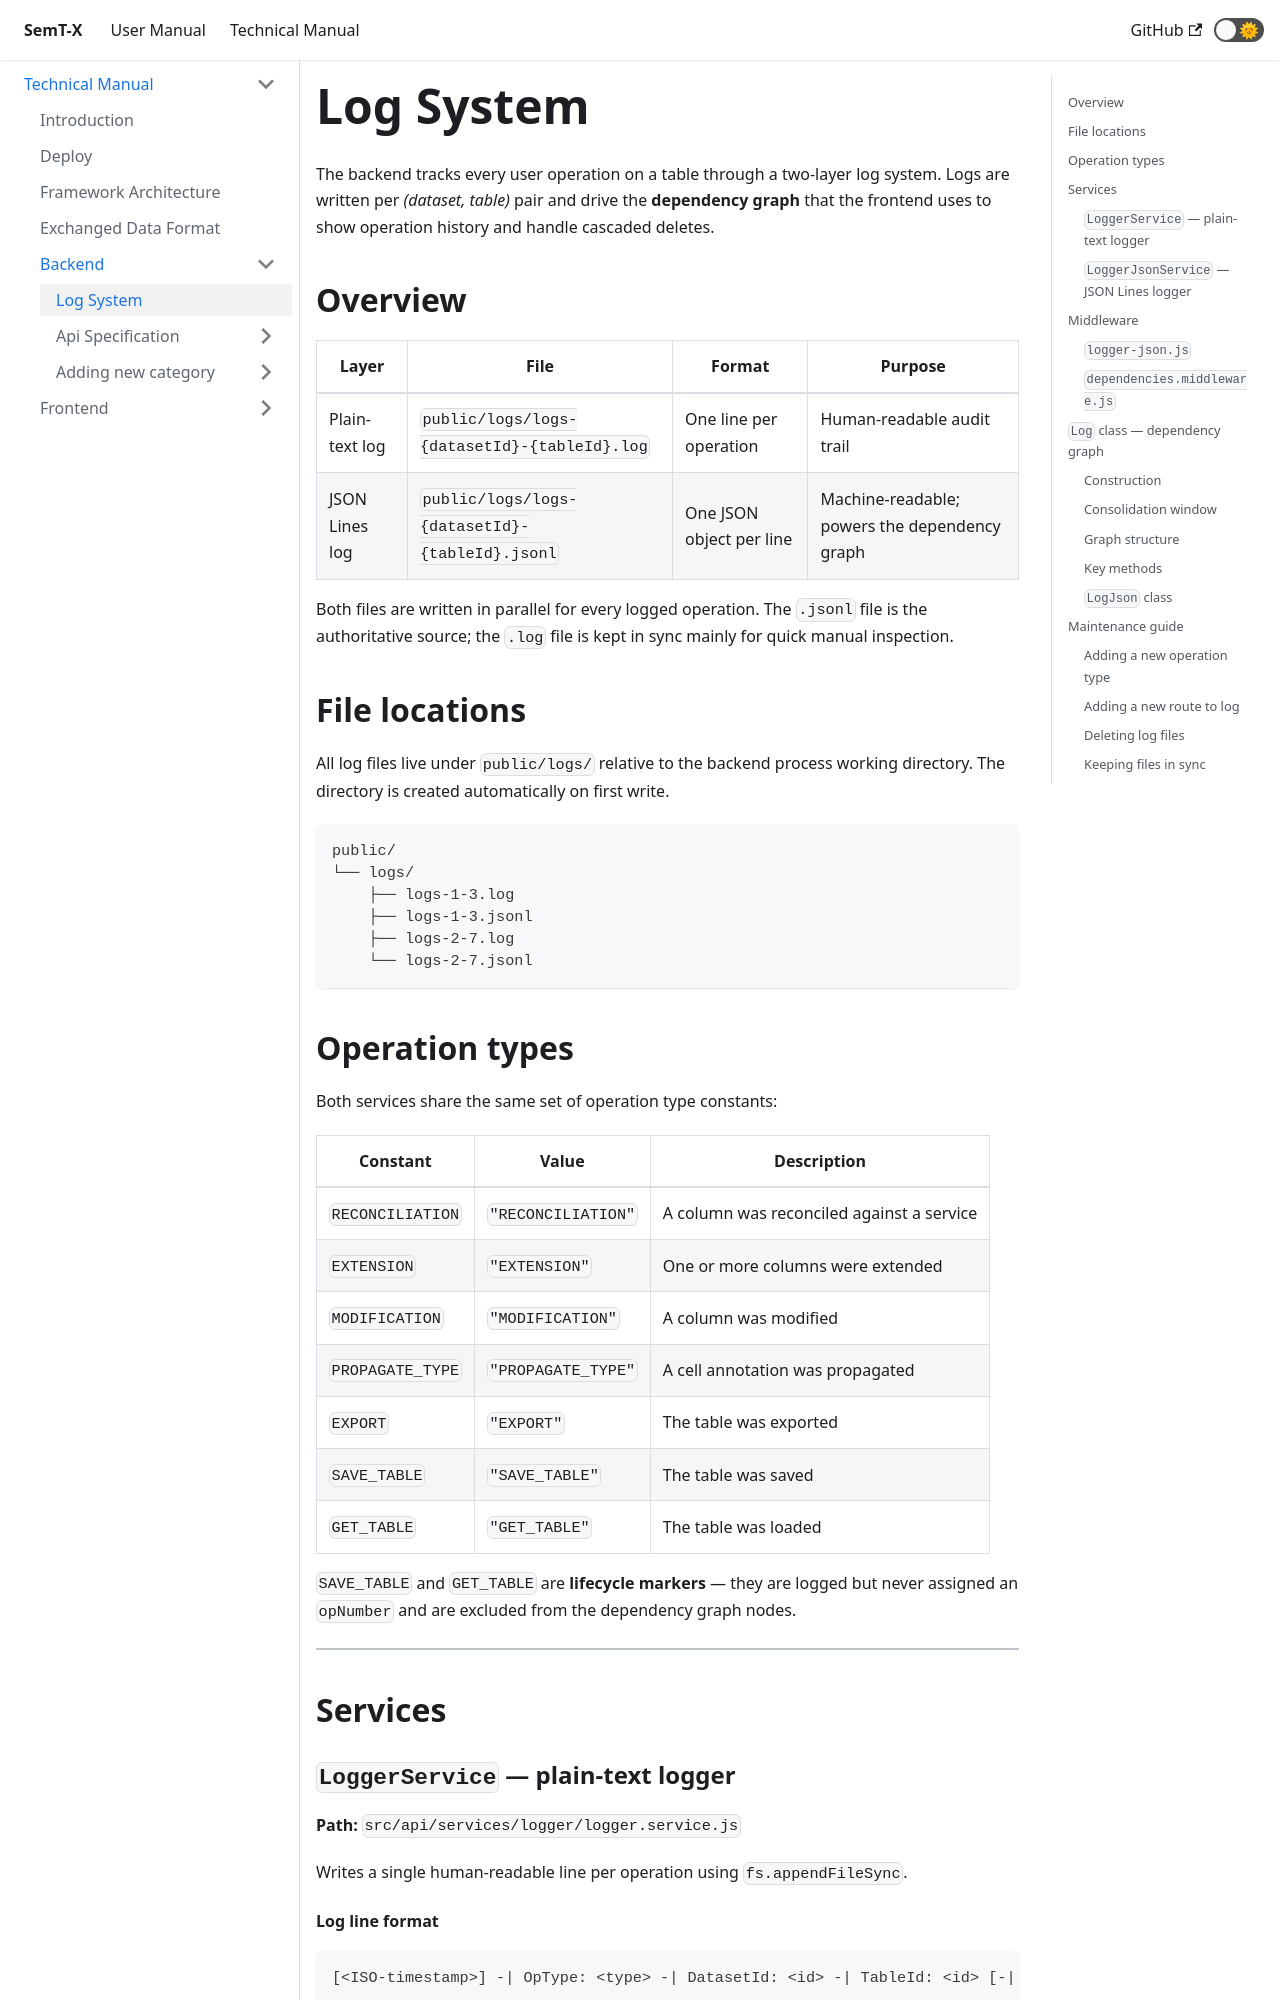

repository: I2Tunimib/I2T-docs · page: technical-manual/backend/log-system/index.html · generator: docusaurus

---
sidebar_position: 5
---

# Log System

The backend tracks every user operation on a table through a two-layer log system. Logs are written per *(dataset, table)* pair and drive the **dependency graph** that the frontend uses to show operation history and handle cascaded deletes.

## Overview

| Layer | File | Format | Purpose |
|---|---|---|---|
| Plain-text log | `public/logs/logs-{datasetId}-{tableId}.log` | One line per operation | Human-readable audit trail |
| JSON Lines log | `public/logs/logs-{datasetId}-{tableId}.jsonl` | One JSON object per line | Machine-readable; powers the dependency graph |

Both files are written in parallel for every logged operation. The `.jsonl` file is the authoritative source; the `.log` file is kept in sync mainly for quick manual inspection.

## File locations

All log files live under `public/logs/` relative to the backend process working directory. The directory is created automatically on first write.

```
public/
└── logs/
    ├── logs-1-3.log
    ├── logs-1-3.jsonl
    ├── logs-2-7.log
    └── logs-2-7.jsonl
```

## Operation types

Both services share the same set of operation type constants:

| Constant | Value | Description |
|---|---|---|
| `RECONCILIATION` | `"RECONCILIATION"` | A column was reconciled against a service |
| `EXTENSION` | `"EXTENSION"` | One or more columns were extended |
| `MODIFICATION` | `"MODIFICATION"` | A column was modified |
| `PROPAGATE_TYPE` | `"PROPAGATE_TYPE"` | A cell annotation was propagated |
| `EXPORT` | `"EXPORT"` | The table was exported |
| `SAVE_TABLE` | `"SAVE_TABLE"` | The table was saved |
| `GET_TABLE` | `"GET_TABLE"` | The table was loaded |

`SAVE_TABLE` and `GET_TABLE` are **lifecycle markers** — they are logged but never assigned an `opNumber` and are excluded from the dependency graph nodes.

---

## Services

### `LoggerService` — plain-text logger

**Path:** `src/api/services/logger/logger.service.js`

Writes a single human-readable line per operation using `fs.appendFileSync`.

#### Log line format

```
[<ISO-timestamp>] -| OpType: <type> -| DatasetId: <id> -| TableId: <id> [-| ColumnName: <col>] [-| <ServiceLabel>: <service>] [-| AdditionalData: <json>]
```

Example:
```
[2025-05-10T14:32:01.123Z] -| OpType: RECONCILIATION -| DatasetId: 1 -| TableId: 3 -| ColumnName: country -| Reconciler: wikidata -| AdditionalData: {"serviceId":"wikidata"}
```
